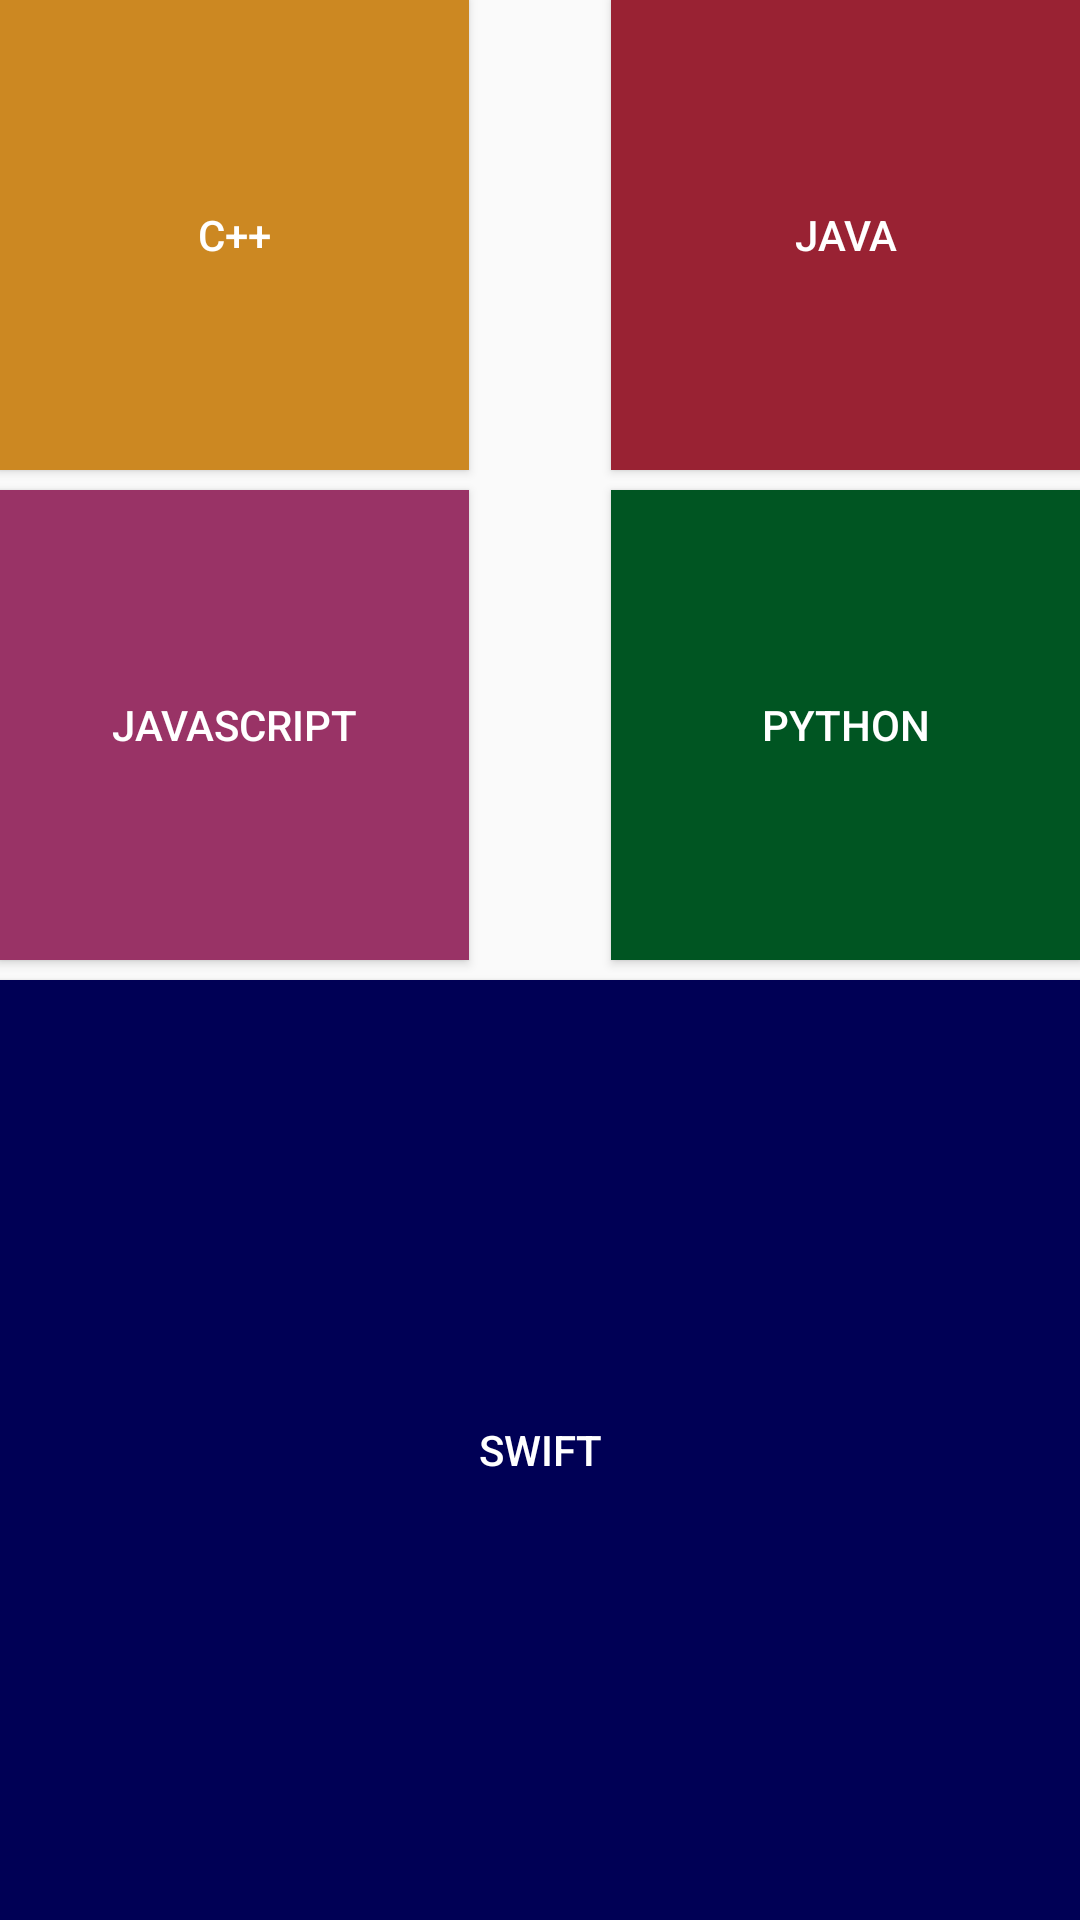

Layout XML and referenced resources for this Android screen:
<!-- AndroidManifest.xml: application theme CustomActionBar -->
<!-- res/layout/activity_main.xml -->
<RelativeLayout xmlns:android="http://schemas.android.com/apk/res/android"
    xmlns:tools="http://schemas.android.com/tools" android:layout_width="match_parent"
    android:layout_height="match_parent" android:paddingLeft="@dimen/activity_horizontal_margin"
    android:paddingRight="@dimen/activity_horizontal_margin"
    android:paddingTop="@dimen/activity_vertical_margin"
    android:paddingBottom="@dimen/activity_vertical_margin" tools:context=".MainActivity">

    <Button
        android:layout_width="470px"
        android:layout_height="470px"
        android:text="@string/c"
        android:id="@+id/button"
        android:layout_marginTop="0dp"
        android:allowUndo="false"
        android:background="#CC8822"
        android:layout_alignWithParentIfMissing="false"
        android:textColor="#ffffff"
        android:onClick="showC"
        android:layout_alignParentTop="true"
        android:layout_alignParentLeft="true"
        android:layout_alignParentStart="true" />

    <Button
        android:layout_width="470px"
        android:layout_height="470px"
        android:background="#992233"
        android:textColor="#ffffff"
        android:text="@string/java"
        android:id="@+id/button2"
        android:layout_alignTop="@+id/button"
        android:layout_toEndOf="@+id/button5"
        android:layout_alignLeft="@+id/button4"
        android:layout_alignStart="@+id/button4" />

    <Button
        android:layout_width="470px"
        android:layout_height="470px"
        android:background="#993366"
        android:textColor="#ffffff"
        android:text="@string/js"
        android:id="@+id/button3"
        android:layout_below="@+id/button"
        android:layout_alignParentLeft="true"
        android:layout_alignParentStart="true"
        android:layout_marginTop="20px" />

    <Button
        android:layout_width="470px"
        android:layout_height="470px"
        android:background="#005522"
        android:textColor="#ffffff"
        android:text="@string/python"
        android:id="@+id/button4"
        android:layout_alignTop="@+id/button3"
        android:layout_alignParentRight="true"
        android:layout_alignParentEnd="true" />

    <Button
        android:layout_width="340px"
        android:layout_height="340px"
        android:background="#000055"
        android:textColor="#ffffff"
        android:text="@string/swift"
        android:id="@+id/button5"
        android:layout_alignParentBottom="true"
        android:layout_below="@+id/button3"
        android:layout_alignRight="@+id/button4"
        android:layout_alignEnd="@+id/button4"
        android:layout_alignParentLeft="true"
        android:layout_alignParentStart="true"
        android:layout_marginTop="20px" />

</RelativeLayout>
<!-- resources referenced by this layout -->
<resources>
  <string name="c">C++</string>
  <string name="java">Java</string>
  <string name="js">JavaScript</string>
  <string name="python">Python</string>
  <string name="swift">Swift</string>
  <style name="CustomActionBar" parent="Theme.AppCompat.Light.DarkActionBar">
          <item name="android:actionBarStyle">@style/MyActionBar</item>
          <item name="actionBarStyle">@style/MyActionBar</item>
      </style>
  <style name="MyActionBar" parent="Widget.AppCompat.Light.ActionBar">
          <item name="android:background">#FF7744</item>
          <item name="background">@color/orange</item>
      </style>
  <color name="orange">#FF7744</color>
</resources>
